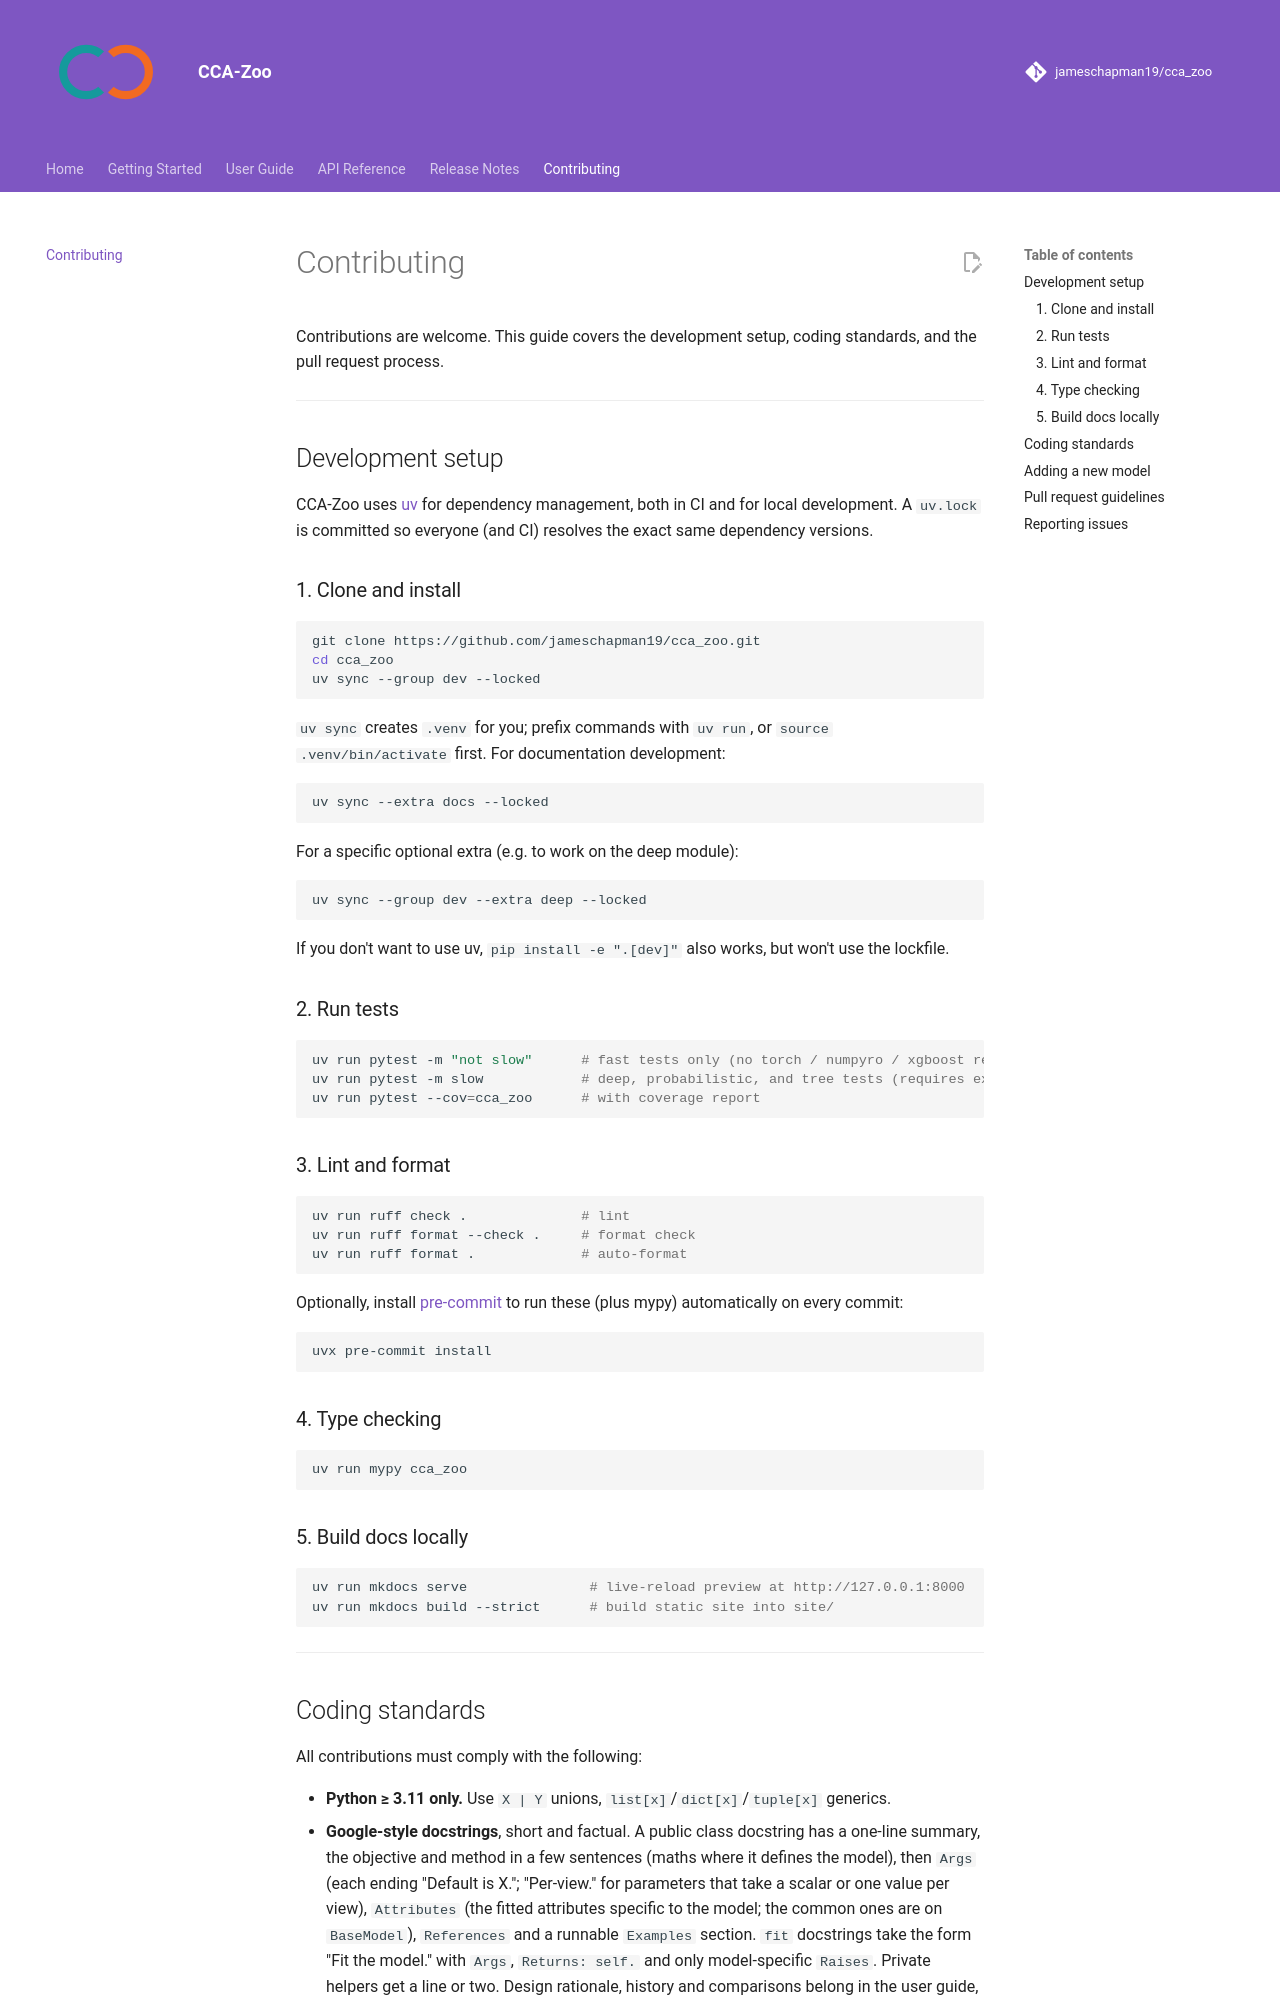

repository: jameschapman19/cca_zoo · page: contributing/index.html · generator: mkdocs

# Contributing

Contributions are welcome. This guide covers the development setup, coding standards, and the
pull request process.

---

## Development setup

CCA-Zoo uses [uv](https://docs.astral.sh/uv/) for dependency management, both in CI and for
local development. A `uv.lock` is committed so everyone (and CI) resolves the exact same
dependency versions.

### 1. Clone and install

```bash
git clone https://github.com/jameschapman19/cca_zoo.git
cd cca_zoo
uv sync --group dev --locked
```

`uv sync` creates `.venv` for you; prefix commands with `uv run`, or `source .venv/bin/activate`
first. For documentation development:

```bash
uv sync --extra docs --locked
```

For a specific optional extra (e.g. to work on the deep module):

```bash
uv sync --group dev --extra deep --locked
```

If you don't want to use uv, `pip install -e ".[dev]"` also works, but won't use the lockfile.

### 2. Run tests

```bash
uv run pytest -m "not slow"      # fast tests only (no torch / numpyro / xgboost required)
uv run pytest -m slow            # deep, probabilistic, and tree tests (requires extras)
uv run pytest --cov=cca_zoo      # with coverage report
```

### 3. Lint and format

```bash
uv run ruff check .              # lint
uv run ruff format --check .     # format check
uv run ruff format .             # auto-format
```

Optionally, install [pre-commit](https://pre-commit.com/) to run these (plus mypy) automatically
on every commit:

```bash
uvx pre-commit install
```

### 4. Type checking

```bash
uv run mypy cca_zoo
```

### 5. Build docs locally

```bash
uv run mkdocs serve               # live-reload preview at http://127.0.0.1:8000
uv run mkdocs build --strict      # build static site into site/
```

---

## Coding standards

All contributions must comply with the following:

- **Python ≥ 3.11 only.** Use `X | Y` unions, `list[x]`/`dict[x]`/`tuple[x]` generics.
- **Google-style docstrings**, short and factual. A public class docstring has a one-line
  summary, the objective and method in a few sentences (maths where it defines the model),
  then `Args` (each ending "Default is X."; "Per-view." for parameters that take a scalar or
  one value per view), `Attributes` (the fitted attributes specific to the model; the common
  ones are on `BaseModel`), `References` and a runnable `Examples` section. `fit` docstrings take
  the form "Fit the model." with `Args`, `Returns: self.` and only model-specific `Raises`.
  Private helpers get a line or two. Design rationale, history and comparisons belong in the
  user guide, not the docstring.
- **Full type annotations** — `mypy --strict` must pass cleanly.
- **No `try/except`** — write code that does not need them.
- **No `print`** — use `logging` if diagnostic output is needed.
- **100% test coverage** — every new code path needs a test.
- **No `# pragma: no cover`** — this is banned.

---
